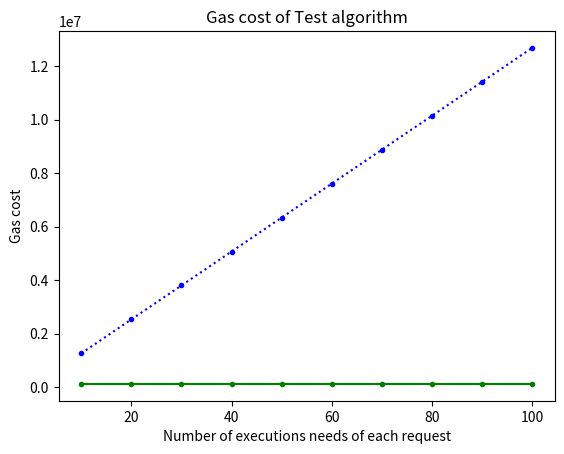

Here is the Python script that generated this plot:
import csv
import sys
import os
from typing import get_type_hints
import matplotlib.pyplot as plt
import numpy as np

test_cost = 126762

test_times = [10, 20, 30, 40, 50, 60, 70, 80, 90, 100]
offline_time = [[0]*3 for i in range(5)]
gas_cost_ours = np.zeros(10)
gas_cost_bpreet = np.zeros(10)
for i in range(10):
    gas_cost_ours[i] = 1*test_cost
    gas_cost_bpreet[i] = test_times[i]*test_cost

plt.title('Gas cost of Test algorithm')
plt.xlabel('Number of executions needs of each request')
plt.ylabel('Gas cost')
plt.plot(test_times, gas_cost_ours, color='green', marker='o', markersize=3)
plt.plot(test_times, gas_cost_bpreet, color='blue', linestyle=':', marker='o', markersize=3)

plt.show()